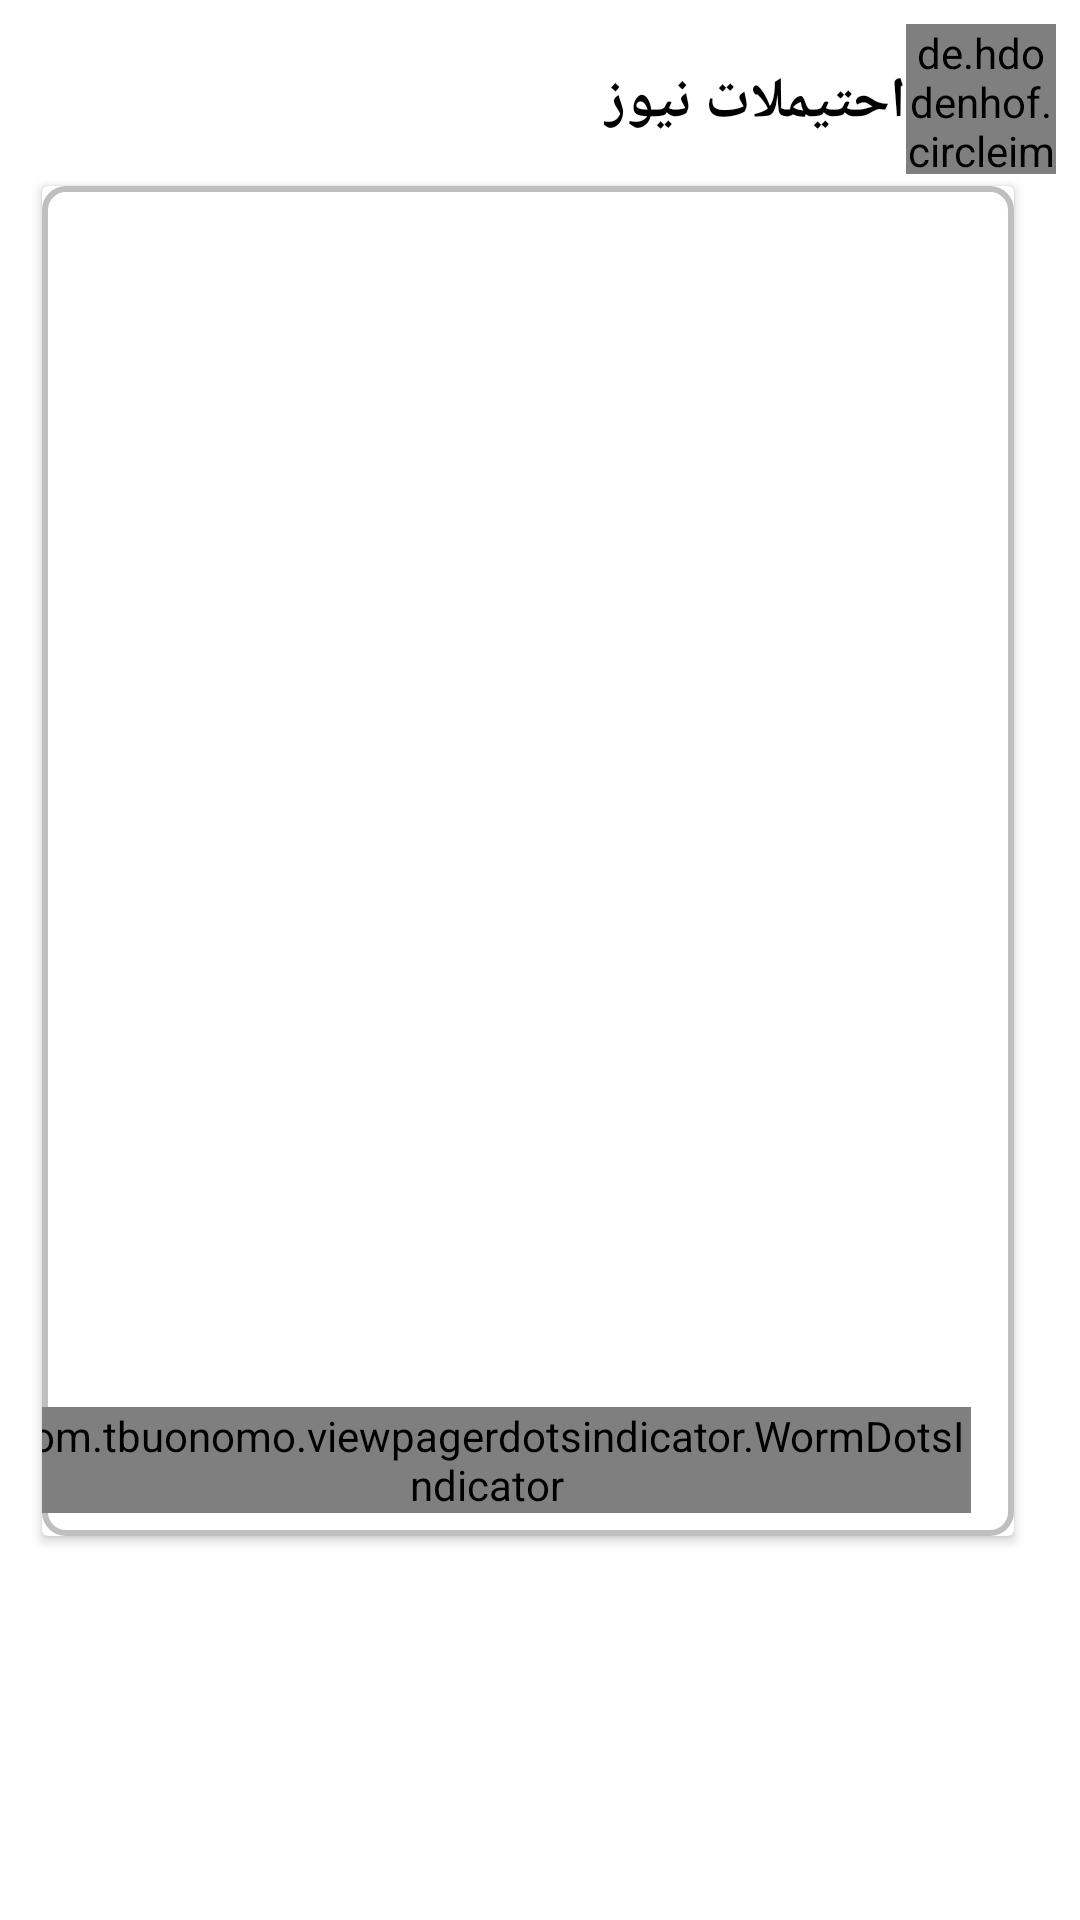

Reconstruct the res/layout file that produces this screen, plus the resources it refers to.
<!-- AndroidManifest.xml: application theme AppTheme -->
<!-- res/layout/news_item2.xml -->
<?xml version="1.0" encoding="utf-8"?>
<androidx.constraintlayout.widget.ConstraintLayout xmlns:android="http://schemas.android.com/apk/res/android"
    xmlns:app="http://schemas.android.com/apk/res-auto"
    xmlns:tools="http://schemas.android.com/tools"
    android:layout_width="match_parent"
    android:elevation="30dp"
    android:layout_marginBottom="4dp"
    android:layout_height="wrap_content">


    <de.hdodenhof.circleimageview.CircleImageView
        android:id="@+id/image_view_user"
        android:layout_width="50dp"
        android:layout_height="50dp"
        android:layout_marginTop="8dp"
        android:layout_marginEnd="8dp"
        android:src="@drawable/logo"
        app:layout_constraintEnd_toEndOf="parent"
        app:layout_constraintTop_toTopOf="parent"
        android:layout_marginRight="8dp" />

    <TextView
        android:id="@+id/textView12"
        android:layout_width="wrap_content"
        android:layout_height="wrap_content"
        android:layout_marginTop="13dp"
        android:fontFamily="@font/secular_one"
        android:text="@string/ahtmaluat_title"
        android:textColor="@color/black"
        android:textSize="19sp"
        android:textStyle="bold"
        app:layout_constraintEnd_toStartOf="@+id/image_view_user"
        app:layout_constraintTop_toTopOf="@+id/image_view_user" />



    <androidx.cardview.widget.CardView
        android:layout_width="0dp"
        android:layout_height="wrap_content"
        android:layout_marginStart="14dp"
        android:layout_marginTop="4dp"
        android:layout_marginEnd="14dp"
        android:elevation="30dp"
        app:layout_constraintEnd_toEndOf="@+id/image_view_user"
        app:layout_constraintStart_toStartOf="parent"
        app:layout_constraintTop_toBottomOf="@+id/image_view_user">

        <androidx.constraintlayout.widget.ConstraintLayout
            android:layout_width="match_parent"
            android:background="@drawable/img_pic"

            android:layout_height="wrap_content">




            <TextView
                android:id="@+id/viewer_num"
                android:layout_width="wrap_content"
                android:layout_height="wrap_content"
                android:layout_marginStart="16dp"
                android:layout_marginLeft="16dp"
android:layout_marginBottom="16dp"
android:layout_marginTop="8dp"
                android:drawableLeft="@drawable/ic_view"
                android:drawablePadding="3dp"
                android:text="15"
                android:textColor="@color/black"
                app:layout_constraintTop_toBottomOf="@id/view_pager_imgs"
                app:layout_constraintBottom_toBottomOf="parent"
                app:layout_constraintStart_toStartOf="parent"
                app:layout_constraintVertical_bias="0.108" />

            <TextView
                android:id="@+id/time_news"
                android:layout_width="wrap_content"
                android:layout_height="wrap_content"
                android:layout_marginEnd="16dp"
                android:layout_marginRight="16dp"
                android:text="02:10:AM"
                android:textColor="@color/black"
                app:layout_constraintBottom_toBottomOf="@+id/spring_dots_indicator"
                app:layout_constraintEnd_toEndOf="parent"
                app:layout_constraintTop_toTopOf="@+id/spring_dots_indicator" />


            <com.tbuonomo.viewpagerdotsindicator.WormDotsIndicator
                android:id="@+id/spring_dots_indicator"
                android:layout_width="wrap_content"
                android:layout_height="wrap_content"
                app:dotsColor="@color/primary"
                app:dotsCornerRadius="15dp"
                app:dotsSize="10dp"
                app:dotsStrokeColor="@color/primary"
                app:dotsStrokeWidth="1dp"
                app:layout_constraintBottom_toBottomOf="@+id/viewer_num"
                app:layout_constraintEnd_toStartOf="@+id/time_news"
                app:layout_constraintStart_toEndOf="@+id/viewer_num"
                app:layout_constraintTop_toTopOf="@+id/viewer_num"
                app:stiffness="300" />


            <TextView
                android:id="@+id/title_news"
                android:layout_width="0dp"
                android:layout_height="wrap_content"
                android:layout_marginTop="16dp"
                android:layout_marginEnd="8dp"
                android:layout_marginRight="8dp"
                android:gravity="right"
                android:textColor="@color/black"
                android:textStyle="bold"
                android:padding="4dp"
                android:textSize="20sp"
                android:visibility="visible"
                app:layout_constraintEnd_toEndOf="parent"
                app:layout_constraintHorizontal_bias="1.0"
                app:layout_constraintStart_toStartOf="parent"
                app:layout_constraintTop_toTopOf="parent"
                tools:text="سطيبلهتسكيبخهلتlasdfnas;dfjasdlfjhlaksjdhflasdkjfhklajsdfhlaskhasldkfjhasldfkjhشكخسه" />

            <androidx.viewpager.widget.ViewPager
                android:id="@+id/view_pager_imgs"
                android:layout_width="0dp"
                android:layout_height="350dp"
                android:layout_marginStart="8dp"

                android:layout_marginTop="6dp"
                android:layout_marginEnd="8dp"

                android:visibility="visible"
                app:layout_constraintBottom_toTopOf="@+id/viewer_num"
                app:layout_constraintEnd_toEndOf="parent"
                app:layout_constraintStart_toStartOf="parent"
                app:layout_constraintTop_toBottomOf="@+id/title_news"
                />



            <androidx.viewpager.widget.ViewPager
                android:id="@+id/view_pager_videos"
                android:layout_width="0dp"
                android:layout_height="250dp"
                android:layout_marginEnd="8dp"

                android:layout_marginTop="6dp"
                android:layout_marginStart="8dp"
                android:visibility="gone"
                app:layout_constraintBottom_toTopOf="@+id/viewer_num"
                app:layout_constraintEnd_toEndOf="parent"
                app:layout_constraintStart_toStartOf="parent"
                app:layout_constraintTop_toBottomOf="@+id/title_news"

                />




            <com.keenfin.audioview.AudioView
                android:id="@+id/record_view"
                android:layout_width="0dp"
                android:layout_height="wrap_content"
                android:layout_marginEnd="8dp"
                app:minified="true"
                app:primaryColor="@color/primary"
                app:selectControls="false"
                app:showTitle="false"
                android:layout_marginTop="6dp"
                android:layout_marginStart="8dp"
                android:visibility="gone"
                app:layout_constraintBottom_toTopOf="@+id/viewer_num"
                app:layout_constraintEnd_toEndOf="parent"
                app:layout_constraintStart_toStartOf="parent"
                app:layout_constraintTop_toBottomOf="@+id/title_news"/>





        </androidx.constraintlayout.widget.ConstraintLayout>

    </androidx.cardview.widget.CardView>

    <ProgressBar
        android:id="@+id/progressBar2"
        style="?android:attr/progressBarStyle"
        android:layout_width="wrap_content"
        android:layout_height="wrap_content"
        android:visibility="gone"
        app:layout_constraintBottom_toBottomOf="@+id/textView12"
        app:layout_constraintEnd_toStartOf="@+id/textView12"
        app:layout_constraintTop_toTopOf="@+id/textView12" />
</androidx.constraintlayout.widget.ConstraintLayout>
<!-- resources referenced by this layout -->
<resources>
  <color name="black">#000</color>
  <!-- drawable ic_view: vector/xml drawable (drawable-mdpi, 2031 chars, omitted) -->
  <!-- drawable img_pic (drawable-hdpi) -->
  <?xml version="1.0" encoding="utf-8"?>
  <selector xmlns:android="http://schemas.android.com/apk/res/android">
  
  
      <item>
  
          <shape android:shape="rectangle" >
              <solid android:color="@color/White"></solid>
              <corners android:radius="7dp"></corners>
  
              <stroke android:color="#bfbfbf" android:width="2dp"></stroke>
              <size android:width="100dp" android:height="70dp"></size>
          </shape>
  
      </item>
  </selector>
  <string name="ahtmaluat_title">احتيملات نيوز</string>
  <style name="AppTheme" parent="Theme.MaterialComponents.Light.NoActionBar">
          
          <item name="colorPrimary">@color/colorPrimary</item>
          <item name="colorPrimaryDark">@color/colorPrimaryDark</item>
          <item name="colorAccent">@color/colorAccent</item>
      </style>
  <color name="White">#fff</color>
  <color name="colorPrimary">#00B730</color>
  <color name="colorPrimaryDark">#029829</color>
  <color name="colorAccent">#03DAC5</color>
</resources>
